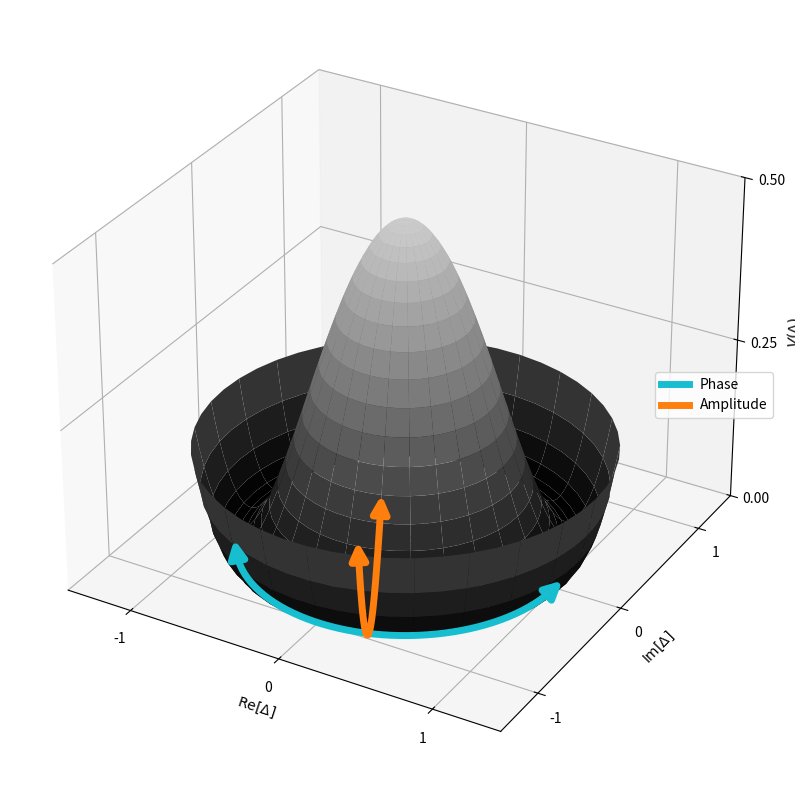

Write the Python code that produced this figure.
import matplotlib.pyplot as plt
import numpy as np

import numpy as np
from matplotlib.patches import FancyArrowPatch
from mpl_toolkits.mplot3d.proj3d import proj_transform

import matplotlib.colors as colors

class Arrow3D(FancyArrowPatch):
    def __init__(self, x, y, z, dx, dy, dz, *args, **kwargs):
        super().__init__((0, 0), (0, 0), *args, **kwargs)
        self._xyz = (x, y, z)
        self._dxdydz = (dx, dy, dz)

    def draw(self, renderer):
        x1, y1, z1 = self._xyz
        dx, dy, dz = self._dxdydz
        x2, y2, z2 = (x1 + dx, y1 + dy, z1 + dz)

        xs, ys, zs = proj_transform((x1, x2), (y1, y2), (z1, z2), self.axes.M)
        self.set_positions((xs[0], ys[0]), (xs[1], ys[1]))
        super().draw(renderer)
        
    def do_3d_projection(self, renderer=None):
        x1, y1, z1 = self._xyz
        dx, dy, dz = self._dxdydz
        x2, y2, z2 = (x1 + dx, y1 + dy, z1 + dz)

        xs, ys, zs = proj_transform((x1, x2), (y1, y2), (z1, z2), self.axes.M)
        self.set_positions((xs[0], ys[0]), (xs[1], ys[1]))
        return np.min(zs)

def _arrow3D(ax, x, y, z, dx, dy, dz, *args, **kwargs):
    arrow = Arrow3D(x, y, z, dx, dy, dz, *args, **kwargs)
    ax.add_artist(arrow)

def _element(x, i):
    if hasattr(x, "__len__"):
        return x[i]
    return x

# Express the mesh in the cartesian system.
def cartesian(radius, phi):
    return radius * np.cos(phi), radius * np.sin(phi)

def direction(radius_start, phi_start, radius_end, phi_end):
    return (radius_start * np.cos(phi_start) - radius_end * np.cos(phi_end), radius_start * np.sin(phi_start) - radius_end * np.sin(phi_end))

def arrow_terminated_line(ax, r, phi, z, *args, **kwargs):
    ax.plot(*cartesian(r, phi), z, *args, **kwargs)
    kwargs.pop("label")
    _arrow3D(ax, *cartesian(_element(r, 0), _element(phi, 0)), _element(z, 0), 
             *direction(_element(r, 0), _element(phi, 0), _element(r, 1), _element(phi, 1)), 
            _element(z, 0) - _element(z, 1), 
            mutation_scale=20, *args, **kwargs)
    _arrow3D(ax, *cartesian(_element(r, -1), _element(phi, -1)), _element(z, -1), 
             *direction(_element(r, -1), _element(phi, -1), _element(r, -2), _element(phi, -2)), 
            _element(z, - 1) - _element(z, -2), 
            mutation_scale=20, *args, **kwargs)

fig = plt.figure(figsize=(10, 8))
ax = fig.add_subplot(projection='3d')

# Create the mesh in polar coordinates and compute corresponding Z.
r = np.linspace(0, 1.25, 51)
p = np.linspace(0, 2*np.pi, 51)
R, P = np.meshgrid(r, p)

def potential(radius, u, v):
    return 0.5 * u * radius**4 + v * radius**2 - (0.5 if v < 0 else 1.5) * (u**2 / v)

def mininum(u, v):
    return np.sqrt(np.abs(u/v))

Z = potential(R, 1, -1)
X, Y = cartesian(R, P)

# Plot the surface.
def truncate_colormap(cmap, minval=0.0, maxval=0.8, n=100):
    new_cmap = colors.LinearSegmentedColormap.from_list(
        'trunc({n},{a:.2f},{b:.2f})'.format(n=cmap.name, a=minval, b=maxval),
        cmap(np.linspace(minval, maxval, n)))
    return new_cmap

ax.plot_surface(X, Y, Z, cmap=truncate_colormap(plt.cm.gist_gray), rstride=2, cstride=2)

# plot modes
phi_length = -4*np.pi/5
arrow_terminated_line(ax, mininum(1, -1), np.linspace(0, phi_length), 0.0, zorder=100, color="C9", label="Phase", linewidth=5)

r_space = np.linspace(mininum(1, -1) - 0.33, mininum(1, -1) + 0.25)
arrow_terminated_line(ax, r_space, phi_length / 2, potential(r_space, 1, -1), zorder=100, color="C1", label="Amplitude", linewidth=5)


# Tweak the limits and add latex math labels.
ax.set_zlim(0, 0.5)
ax.set_xlabel(r'$\mathrm{Re}[ \Delta ]$')
ax.set_ylabel(r'$\mathrm{Im}[ \Delta ]$')
ax.set_zlabel(r'$V(\Delta)$')
ax.legend(loc="center right")

ax.set_xticks([-1, 0, 1])
ax.set_yticks([-1, 0, 1])
ax.set_zticks([0, 0.25, 0.5])
plt.minorticks_off()

fig.tight_layout()
plt.show()